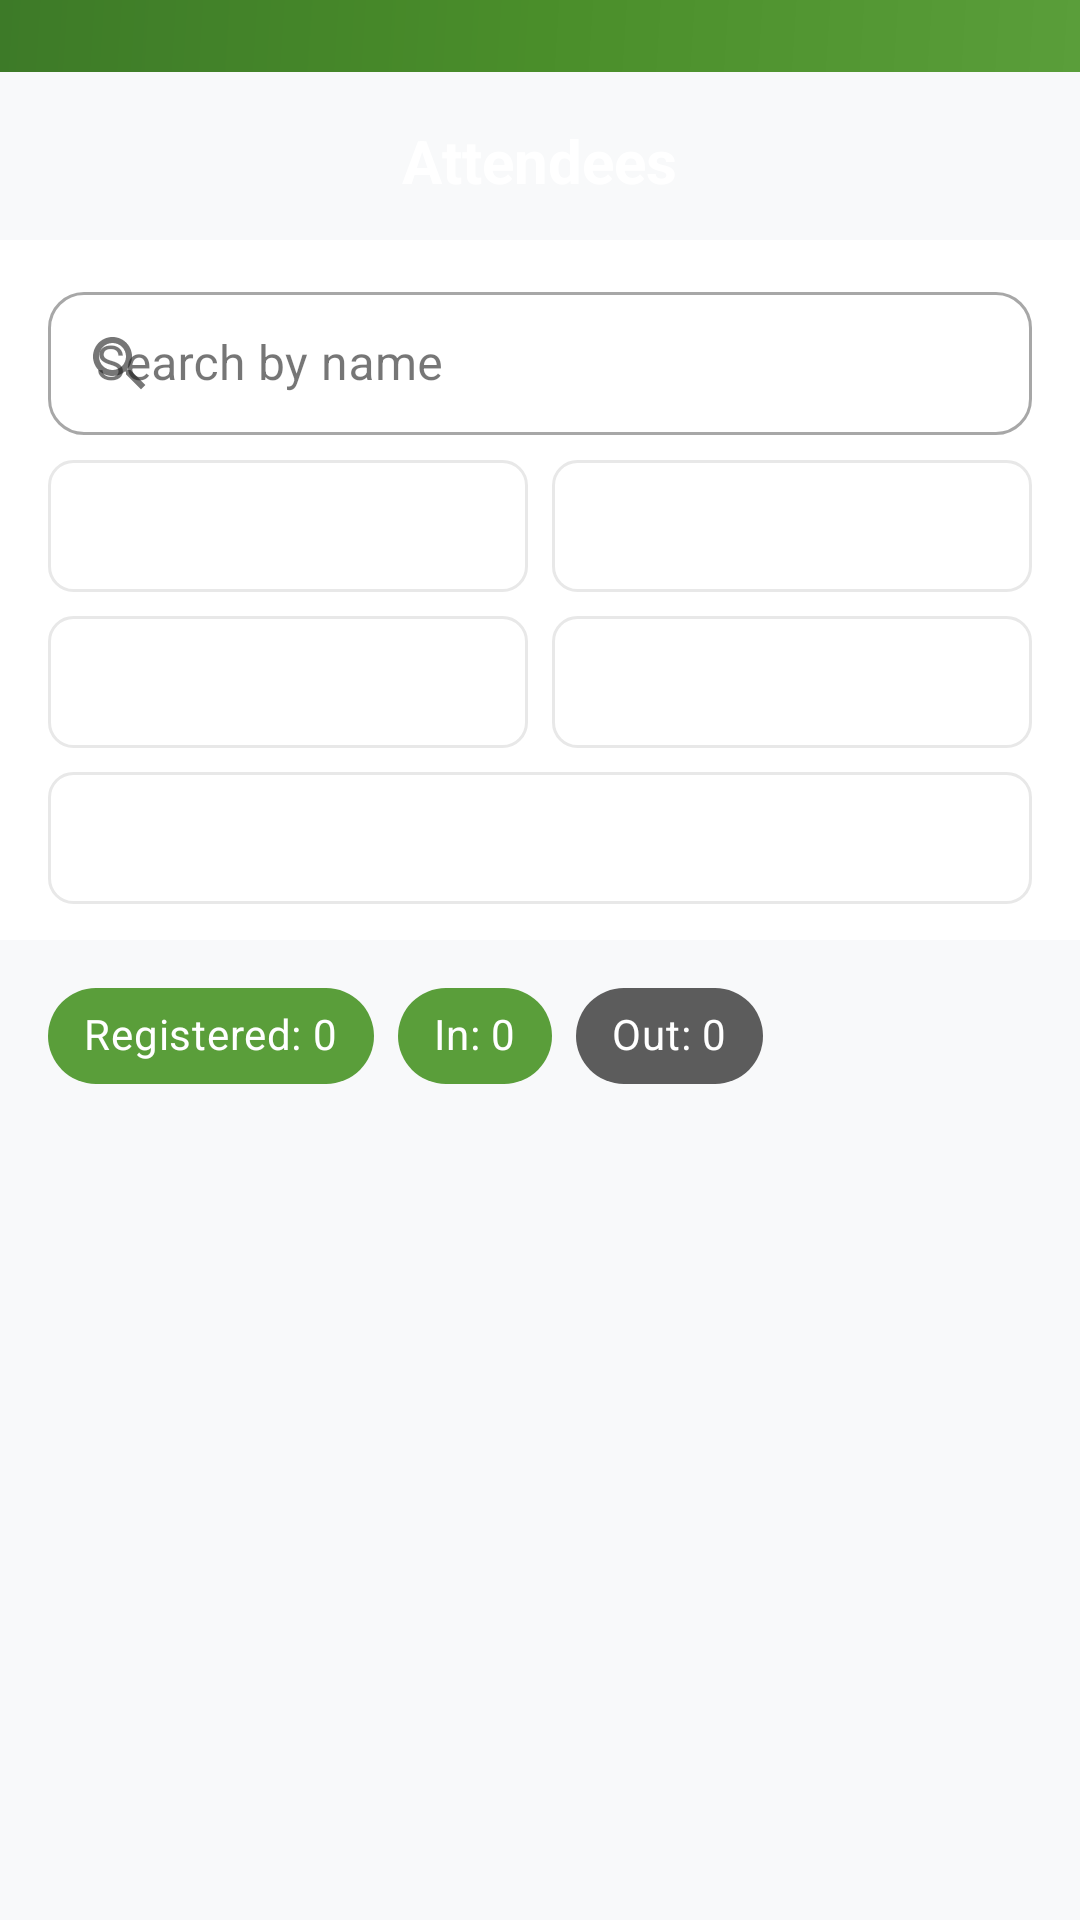

This screen was rendered from an Android layout file. Write that file and the resources it references.
<!-- AndroidManifest.xml: application theme Theme.Campuseventorghub -->
<!-- res/layout/activity_officer_attendee_list.xml -->
<?xml version="1.0" encoding="utf-8"?>
<androidx.constraintlayout.widget.ConstraintLayout
    xmlns:android="http://schemas.android.com/apk/res/android"
    xmlns:app="http://schemas.android.com/apk/res-auto"
    android:layout_width="match_parent"
    android:layout_height="match_parent"
    android:background="@color/background_gray">

    
    <View
        android:id="@+id/status_bar_background"
        android:layout_width="0dp"
        android:layout_height="@dimen/status_bar_height"
        android:background="@drawable/status_bar_gradient"
        app:layout_constraintTop_toTopOf="parent"
        app:layout_constraintStart_toStartOf="parent"
        app:layout_constraintEnd_toEndOf="parent" />

    
    <LinearLayout
        android:id="@+id/attendee_content"
        android:layout_width="0dp"
        android:layout_height="0dp"
        android:orientation="vertical"
        app:layout_constraintTop_toBottomOf="@+id/status_bar_background"
        app:layout_constraintBottom_toBottomOf="parent"
        app:layout_constraintStart_toStartOf="parent"
        app:layout_constraintEnd_toEndOf="parent">

        
        <FrameLayout
            android:layout_width="match_parent"
            android:layout_height="@dimen/top_bar_height"
            android:background="@drawable/bg_header"
            android:padding="16dp">

            <TextView
                android:id="@+id/tv_toolbar_title"
                android:layout_width="wrap_content"
                android:layout_height="wrap_content"
                android:layout_gravity="center"
                android:text="Attendees"
                android:textColor="@color/header_text"
                android:textSize="20sp"
                android:textStyle="bold" />

        </FrameLayout>

        
        <LinearLayout
            android:id="@+id/filter_bar"
            android:layout_width="match_parent"
            android:layout_height="wrap_content"
            android:orientation="vertical"
            android:background="@color/surface"
            android:paddingStart="@dimen/space_4"
            android:paddingEnd="@dimen/space_4"
            android:paddingTop="@dimen/space_3"
            android:paddingBottom="@dimen/space_3">

            
            <com.google.android.material.textfield.TextInputLayout
                android:layout_width="match_parent"
                android:layout_height="wrap_content"
                android:hint="Search by name"
                style="@style/Widget.MaterialComponents.TextInputLayout.OutlinedBox.Dense"
                app:startIconDrawable="@drawable/ic_search"
                app:boxCornerRadiusTopStart="@dimen/radius_medium"
                app:boxCornerRadiusTopEnd="@dimen/radius_medium"
                app:boxCornerRadiusBottomStart="@dimen/radius_medium"
                app:boxCornerRadiusBottomEnd="@dimen/radius_medium">

                <com.google.android.material.textfield.TextInputEditText
                    android:id="@+id/et_search"
                    android:layout_width="match_parent"
                    android:layout_height="wrap_content"
                    android:inputType="textPersonName"
                    android:imeOptions="actionSearch"
                    android:maxLines="1" />

            </com.google.android.material.textfield.TextInputLayout>

            
            <LinearLayout
                android:layout_width="match_parent"
                android:layout_height="wrap_content"
                android:orientation="horizontal"
                android:layout_marginTop="@dimen/space_2">

                <Spinner
                    android:id="@+id/spinner_department"
                    android:layout_width="0dp"
                    android:layout_height="@dimen/button_height_small"
                    android:layout_weight="1"
                    android:layout_marginEnd="@dimen/space_2"
                    android:background="@drawable/bg_spinner"
                    android:paddingStart="@dimen/space_3"
                    android:paddingEnd="@dimen/space_3" />

                <Spinner
                    android:id="@+id/spinner_status"
                    android:layout_width="0dp"
                    android:layout_height="@dimen/button_height_small"
                    android:layout_weight="1"
                    android:background="@drawable/bg_spinner"
                    android:paddingStart="@dimen/space_3"
                    android:paddingEnd="@dimen/space_3" />

            </LinearLayout>

            
            <LinearLayout
                android:layout_width="match_parent"
                android:layout_height="wrap_content"
                android:orientation="horizontal"
                android:layout_marginTop="@dimen/space_2">

                <Spinner
                    android:id="@+id/spinner_course"
                    android:layout_width="0dp"
                    android:layout_height="@dimen/button_height_small"
                    android:layout_weight="1"
                    android:layout_marginEnd="@dimen/space_2"
                    android:background="@drawable/bg_spinner"
                    android:paddingStart="@dimen/space_3"
                    android:paddingEnd="@dimen/space_3" />

                <Spinner
                    android:id="@+id/spinner_year_level"
                    android:layout_width="0dp"
                    android:layout_height="@dimen/button_height_small"
                    android:layout_weight="1"
                    android:background="@drawable/bg_spinner"
                    android:paddingStart="@dimen/space_3"
                    android:paddingEnd="@dimen/space_3" />

            </LinearLayout>

            
            <LinearLayout
                android:layout_width="match_parent"
                android:layout_height="wrap_content"
                android:orientation="horizontal"
                android:layout_marginTop="@dimen/space_2">

                <Spinner
                    android:id="@+id/spinner_section"
                    android:layout_width="0dp"
                    android:layout_height="@dimen/button_height_small"
                    android:layout_weight="1"
                    android:background="@drawable/bg_spinner"
                    android:paddingStart="@dimen/space_3"
                    android:paddingEnd="@dimen/space_3" />

            </LinearLayout>

        </LinearLayout>

        
        <LinearLayout
            android:id="@+id/summary_row"
            android:layout_width="match_parent"
            android:layout_height="wrap_content"
            android:orientation="horizontal"
            android:paddingStart="@dimen/space_4"
            android:paddingEnd="@dimen/space_4"
            android:paddingTop="@dimen/space_2"
            android:paddingBottom="@dimen/space_2"
            android:gravity="center_vertical">

            <com.google.android.material.chip.Chip
                android:id="@+id/chip_total"
                android:layout_width="wrap_content"
                android:layout_height="wrap_content"
                android:layout_marginEnd="@dimen/space_2"
                style="@style/Widget.MaterialComponents.Chip.Action"
                app:chipBackgroundColor="@color/primary_blue"
                android:textColor="@color/white"
                android:text="Registered: 0" />

            <com.google.android.material.chip.Chip
                android:id="@+id/chip_timed_in"
                android:layout_width="wrap_content"
                android:layout_height="wrap_content"
                android:layout_marginEnd="@dimen/space_2"
                style="@style/Widget.MaterialComponents.Chip.Action"
                app:chipBackgroundColor="@color/primary_green"
                android:textColor="@color/white"
                android:text="In: 0" />

            <com.google.android.material.chip.Chip
                android:id="@+id/chip_timed_out"
                android:layout_width="wrap_content"
                android:layout_height="wrap_content"
                style="@style/Widget.MaterialComponents.Chip.Action"
                app:chipBackgroundColor="@color/text_secondary"
                android:textColor="@color/white"
                android:text="Out: 0" />

        </LinearLayout>

        
        <androidx.recyclerview.widget.RecyclerView
            android:id="@+id/rv_attendees"
            android:layout_width="match_parent"
            android:layout_height="0dp"
            android:layout_weight="1"
            android:clipToPadding="false"
            android:paddingBottom="@dimen/space_4" />

        
        <TextView
            android:id="@+id/tv_empty"
            android:layout_width="match_parent"
            android:layout_height="0dp"
            android:layout_weight="1"
            android:gravity="center"
            android:text="No registered attendees found."
            android:textColor="@color/text_secondary"
            android:textSize="14sp"
            android:visibility="gone" />

    </LinearLayout>

</androidx.constraintlayout.widget.ConstraintLayout>
<!-- resources referenced by this layout -->
<resources>
  <color name="background_gray">#F8F9FA</color>
  <color name="header_text">@color/text_on_primary</color>
  <color name="primary_blue">#5A9E3A</color>
  <color name="primary_green">#5A9E3A</color>
  <color name="surface">#FFFFFF</color>
  <color name="text_secondary">#5C5C5C</color>
  <color name="white">#FFFFFF</color>
  <dimen name="button_height_small">44dp</dimen>
  <dimen name="radius_medium">12dp</dimen>
  <dimen name="space_2">8dp</dimen>
  <dimen name="space_3">12dp</dimen>
  <dimen name="space_4">16dp</dimen>
  <dimen name="status_bar_height">24dp</dimen>
  <dimen name="top_bar_height">56dp</dimen>
  <!-- drawable bg_spinner (drawable) -->
  <?xml version="1.0" encoding="utf-8"?>
  <shape xmlns:android="http://schemas.android.com/apk/res/android"
      android:shape="rectangle">
      <solid android:color="@color/surface" />
      <stroke android:width="1dp" android:color="@color/card_border" />
      <corners android:radius="@dimen/radius_small" />
      <padding android:left="8dp" android:right="8dp" android:top="4dp" android:bottom="4dp" />
  </shape>
  <!-- drawable ic_search (drawable) -->
  <vector xmlns:android="http://schemas.android.com/apk/res/android"
      android:width="24dp"
      android:height="24dp"
      android:viewportWidth="24"
      android:viewportHeight="24"
      android:tint="@color/text_hint">
    <path
        android:fillColor="@android:color/white"
        android:pathData="M15.5,14h-0.79l-0.28,-0.27C15.41,12.59 16,11.11 16,9.5 16,5.91 13.09,3 9.5,3S3,5.91 3,9.5 5.91,16 9.5,16c1.61,0 3.09,-0.59 4.23,-1.57l0.27,0.28v0.79l5,4.99L20.49,19l-4.99,-5zM9.5,14C7.01,14 5,11.99 5,9.5S7.01,5 9.5,5 14,7.01 14,9.5 11.99,14 9.5,14z"/>
  </vector>
  <!-- drawable status_bar_gradient (drawable) -->
  <?xml version="1.0" encoding="utf-8"?>
  <layer-list xmlns:android="http://schemas.android.com/apk/res/android">
      <item>
          <shape android:shape="rectangle">
              <gradient
                  android:angle="135"
                  android:startColor="#5A9E3A"
                  android:centerColor="#4A8E2A"
                  android:endColor="#3D7A28"
                  android:type="linear"/>
          </shape>
      </item>
  </layer-list>
  <style name="Theme.Campuseventorghub" parent="Base.Theme.Campuseventorghub" />
  <color name="text_on_primary">#FFFFFF</color>
  <color name="card_border">#E8E8E8</color>
  <dimen name="radius_small">8dp</dimen>
  <color name="text_hint">#9E9E9E</color>
  <color name="primary_orange">#E8935A</color>
  <color name="text_primary">#1A1A1A</color>
  <style name="PremiumCard" parent="Widget.MaterialComponents.CardView">
          <item name="cardCornerRadius">@dimen/card_corner_radius</item>
          <item name="cardElevation">@dimen/card_elevation</item>
          <item name="strokeWidth">0dp</item>
          <item name="cardBackgroundColor">@color/surface</item>
      </style>
  <style name="PremiumChip" parent="Widget.MaterialComponents.Chip.Filter">
          <item name="chipCornerRadius">@dimen/chip_corner_radius</item>
          <item name="chipMinHeight">@dimen/chip_height</item>
          <item name="chipStrokeWidth">1.5dp</item>
          <item name="android:textColor">@color/chip_text_white</item>
          <item name="chipBackgroundColor">@color/chip_bg_black</item>
          <item name="chipStrokeColor">@color/chip_stroke_black</item>
          <item name="chipStartPadding">12dp</item>
          <item name="chipEndPadding">12dp</item>
      </style>
  <dimen name="card_corner_radius">16dp</dimen>
  <dimen name="card_elevation">4dp</dimen>
  <dimen name="chip_corner_radius">18dp</dimen>
  <dimen name="chip_height">36dp</dimen>
</resources>
